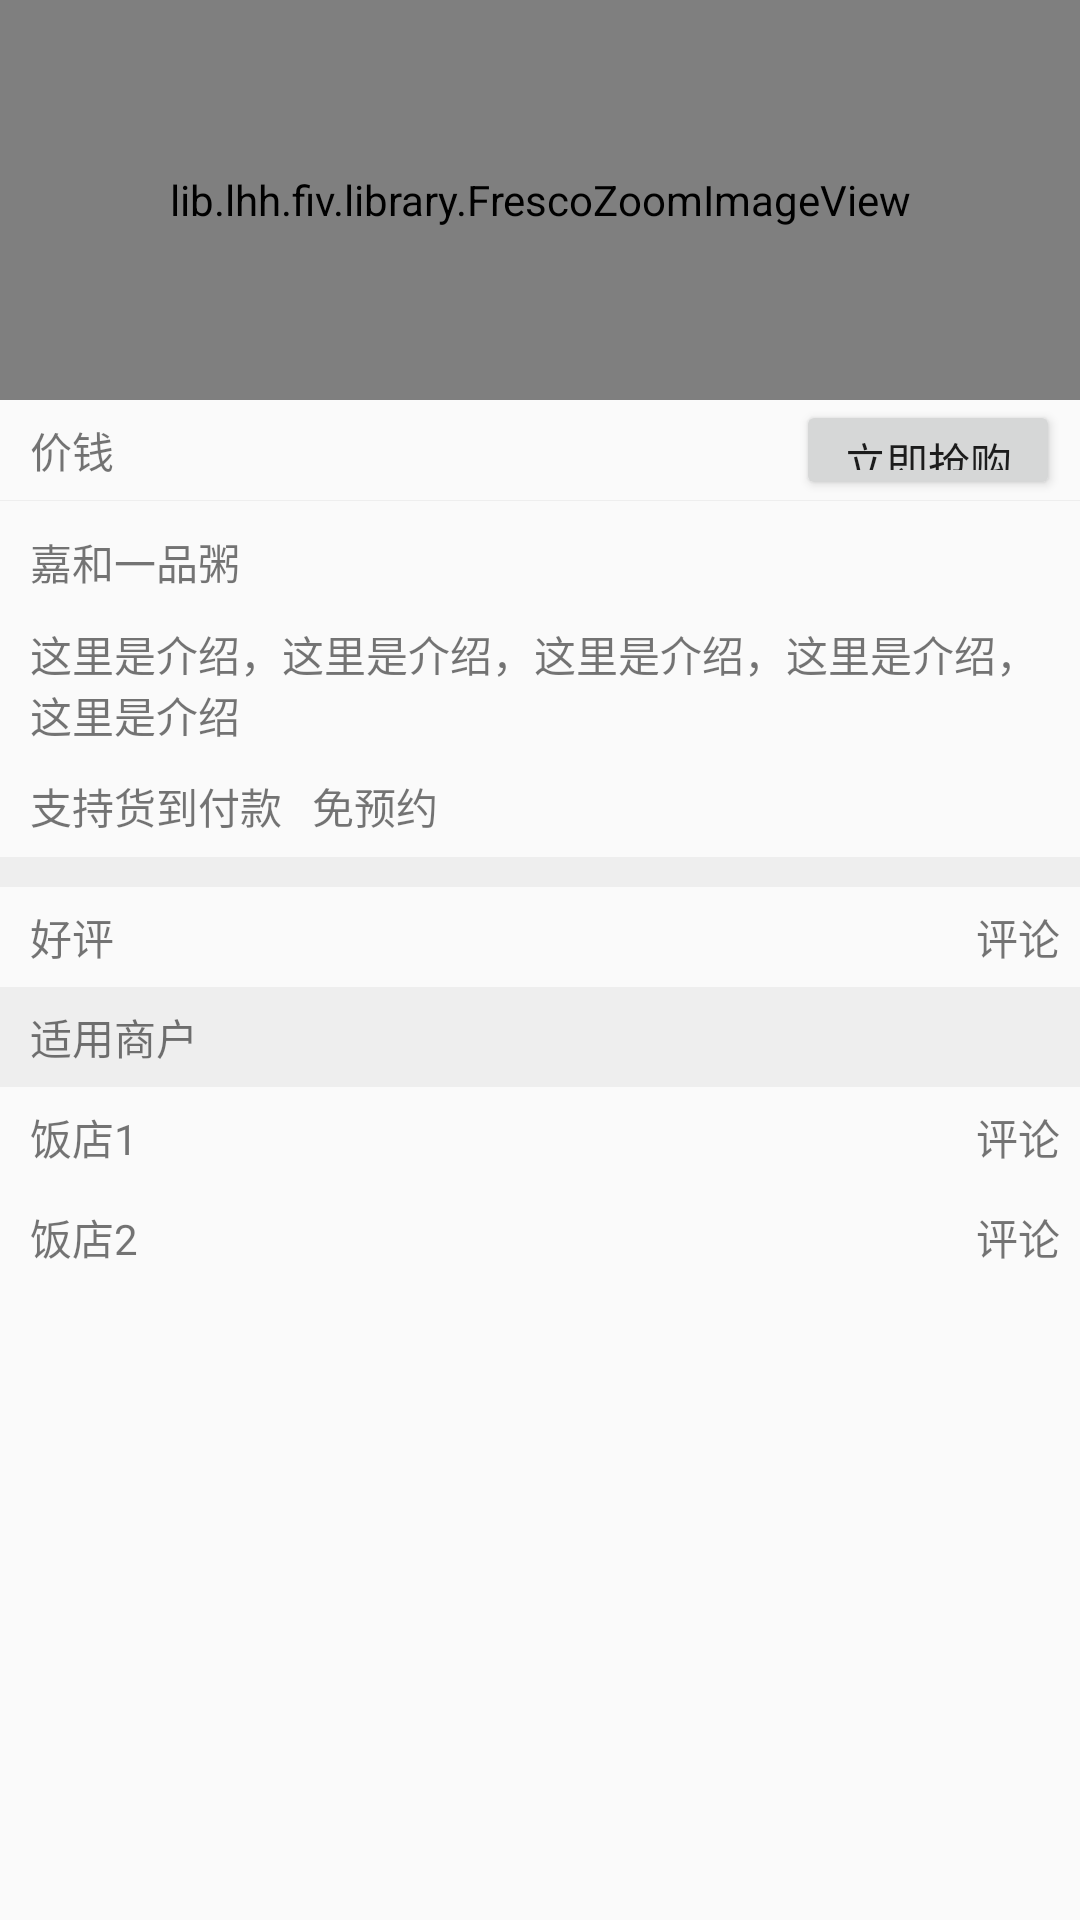

Reconstruct the res/layout file that produces this screen, plus the resources it refers to.
<!-- AndroidManifest.xml: application theme AppTheme -->
<!-- res/layout/activity_test_2.xml -->
<?xml version="1.0" encoding="utf-8"?>
<LinearLayout xmlns:android="http://schemas.android.com/apk/res/android"
    xmlns:fresco="http://schemas.android.com/apk/res-auto"
    xmlns:tools="http://schemas.android.com/tools"
    android:layout_width="match_parent"
    android:layout_height="match_parent">


    <ScrollView
        android:layout_width="match_parent"
        android:layout_height="wrap_content">

        <LinearLayout
            android:layout_width="match_parent"
            android:layout_height="wrap_content"
            android:orientation="vertical"

            >

            <lib.lhh.fiv.library.FrescoZoomImageView
                android:id="@+id/fresco_img"
                android:layout_width="match_parent"
                android:layout_height="400px"
                android:background="@drawable/tuijian"
                fresco:actualImageScaleType="fitCenter" />


            <RelativeLayout
                android:layout_width="match_parent"
                android:layout_height="100px"
                android:orientation="horizontal"

                >

                <TextView
                    android:layout_width="wrap_content"
                    android:layout_height="wrap_content"
                    android:layout_centerVertical="true"
                    android:layout_marginLeft="30px"
                    android:text="价钱" />

                <Button
                    android:layout_width="wrap_content"
                    android:layout_height="wrap_content"
                    android:layout_alignParentRight="true"
                    android:layout_marginRight="20px"
                    android:text="立即抢购" />

            </RelativeLayout>

            <View
                android:layout_width="match_parent"
                android:layout_height="1px"
                android:background="#eee" />

            <TextView
                android:layout_width="match_parent"
                android:layout_height="wrap_content"
                android:layout_marginLeft="30px"
                android:layout_marginTop="30px"
                android:text="嘉和一品粥" />

            <TextView
                android:layout_width="match_parent"
                android:layout_height="wrap_content"
                android:layout_marginLeft="30px"
                android:layout_marginRight="20px"
                android:layout_marginTop="30px"
                android:text="这里是介绍，这里是介绍，这里是介绍，这里是介绍，这里是介绍" />

            <LinearLayout
                android:layout_width="match_parent"
                android:layout_height="wrap_content"
                android:layout_marginLeft="30px"
                android:layout_marginTop="30px"
                android:orientation="horizontal">

                <TextView
                    android:layout_width="wrap_content"
                    android:layout_height="wrap_content"
                    android:text="支持货到付款" />

                <TextView
                    android:layout_width="wrap_content"
                    android:layout_height="wrap_content"
                    android:layout_marginLeft="30px"
                    android:text="免预约" />
            </LinearLayout>


            <View
                android:layout_width="match_parent"
                android:layout_height="30px"
                android:layout_marginTop="20px"
                android:background="#eee"
                />
            <RelativeLayout
                android:layout_width="match_parent"
                android:layout_height="100px"

                >

                <TextView
                    android:layout_width="wrap_content"
                    android:layout_height="wrap_content"
                    android:layout_centerVertical="true"
                    android:layout_marginLeft="30px"
                    android:text="好评" />

                <TextView
                    android:layout_width="wrap_content"
                    android:layout_height="wrap_content"
                    android:layout_alignParentRight="true"
                    android:layout_marginRight="20px"
                    android:text="评论"
                    android:layout_centerVertical="true"
                    />

            </RelativeLayout>
            <TextView
                android:layout_width="match_parent"
                android:layout_height="100px"
                android:background="#eee"
                android:text="适用商户"
                android:gravity="center_vertical"
                android:paddingLeft="30px"

                />

            <LinearLayout
                android:layout_width="match_parent"
                android:layout_height="wrap_content"
                android:orientation="vertical"
                >

                <RelativeLayout
                    android:layout_width="match_parent"
                    android:layout_height="100px"

                    >

                    <TextView
                        android:layout_width="wrap_content"
                        android:layout_height="wrap_content"
                        android:layout_centerVertical="true"
                        android:layout_marginLeft="30px"
                        android:text="饭店1" />

                    <TextView
                        android:layout_width="wrap_content"
                        android:layout_height="wrap_content"
                        android:layout_alignParentRight="true"
                        android:layout_marginRight="20px"
                        android:text="评论"
                        android:layout_centerVertical="true"
                        />

                </RelativeLayout>

                <RelativeLayout
                    android:layout_width="match_parent"
                    android:layout_height="100px"

                    >

                    <TextView
                        android:layout_width="wrap_content"
                        android:layout_height="wrap_content"
                        android:layout_centerVertical="true"
                        android:layout_marginLeft="30px"
                        android:text="饭店2" />

                    <TextView
                        android:layout_width="wrap_content"
                        android:layout_height="wrap_content"
                        android:layout_alignParentRight="true"
                        android:layout_marginRight="20px"
                        android:text="评论"
                        android:layout_centerVertical="true"
                        />

                </RelativeLayout>


            </LinearLayout>

        </LinearLayout>


    </ScrollView>

</LinearLayout>
<!-- resources referenced by this layout -->
<resources>
  <style name="AppTheme" parent="Theme.AppCompat.Light.DarkActionBar">
          
          <item name="colorPrimary">@color/colorPrimary</item>
          <item name="colorPrimaryDark">@color/colorPrimaryDark</item>
          <item name="colorAccent">@color/colorAccent</item>
      </style>
  <color name="colorPrimary">#3F51B5</color>
  <color name="colorPrimaryDark">#303F9F</color>
  <color name="colorAccent">#FF4081</color>
</resources>
